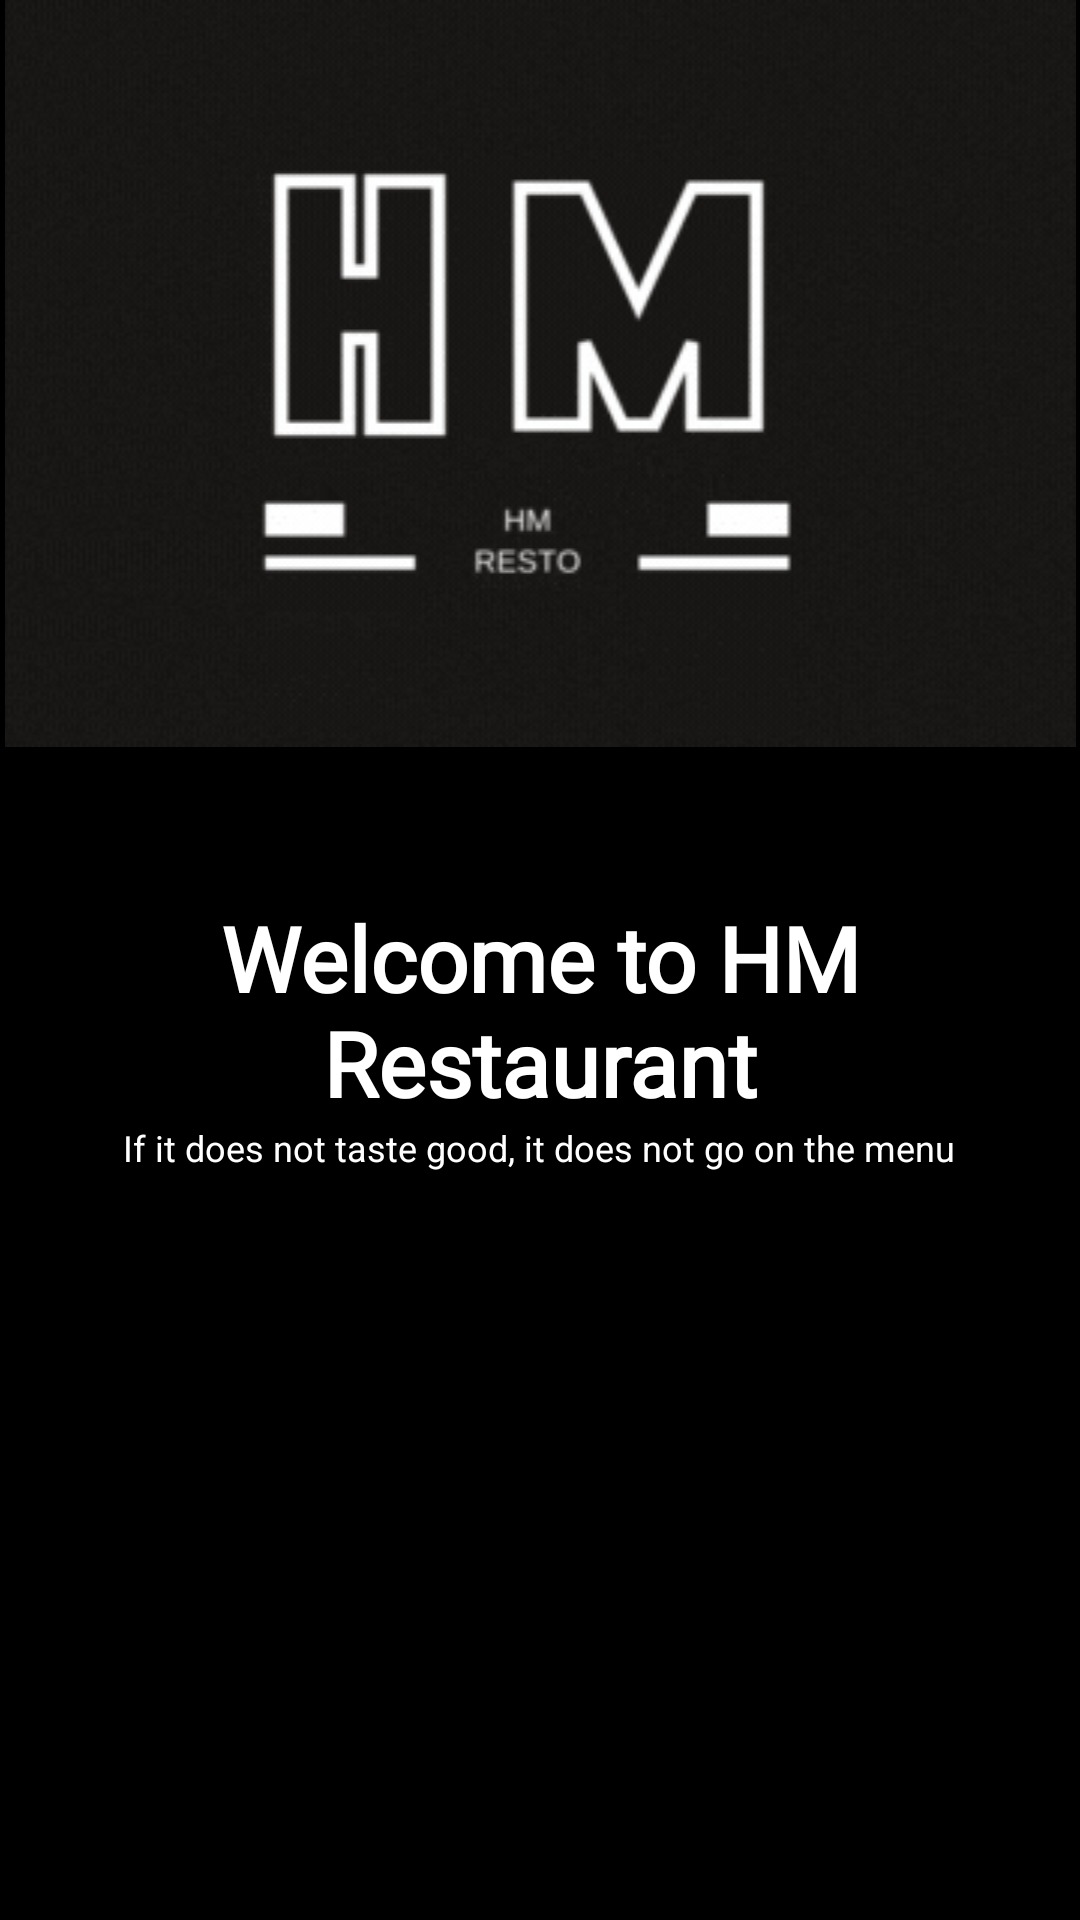

This screen was rendered from an Android layout file. Write that file and the resources it references.
<!-- AndroidManifest.xml: application theme Theme.OrderFood -->
<!-- res/layout/slider_layout.xml -->
<?xml version="1.0" encoding="utf-8"?>
<LinearLayout xmlns:android="http://schemas.android.com/apk/res/android"
    android:layout_width="match_parent"
    android:layout_height="match_parent"
    xmlns:app="http://schemas.android.com/apk/res-auto"
    android:orientation="vertical"
    android:background="@color/black"
    app:flow_horizontalAlign="center">

    <ImageView
        android:id="@+id/titleImage"
        android:layout_width="match_parent"
        android:layout_height="wrap_content"
        android:layout_marginTop="0dp"
        android:src="@drawable/logo" />

    <TextView
        android:id="@+id/texttitle"
        android:layout_width="match_parent"
        android:layout_height="wrap_content"
        android:layout_marginTop="50dp"
        android:textStyle="bold"
        android:fontFamily="@font/lobster"
        android:text="@string/heading_one"
        android:textAlignment="center"
        android:layout_gravity="center_horizontal"
        android:textColor="@color/white"
        android:textSize="30dp" />

    <TextView
        android:id="@+id/textdeccription"
        android:layout_width="297dp"
        android:layout_height="wrap_content"
        android:layout_gravity="center_horizontal"
        android:layout_marginHorizontal="30dp"
        android:text="@string/desc_one"
        android:textAlignment="center"
        android:textColor="@color/white"
        android:textSize="12dp" />


</LinearLayout>
<!-- resources referenced by this layout -->
<resources>
  <color name="black">#FF000000</color>
  <color name="white">#FFFFFFFF</color>
  
      //indicator color
  <!-- drawable logo: png bitmap (drawable, 50371 bytes) -->
  <string name="desc_one">If it does not taste good, it does not go on the menu</string>
  <string name="heading_one">Welcome to HM Restaurant</string>
</resources>
